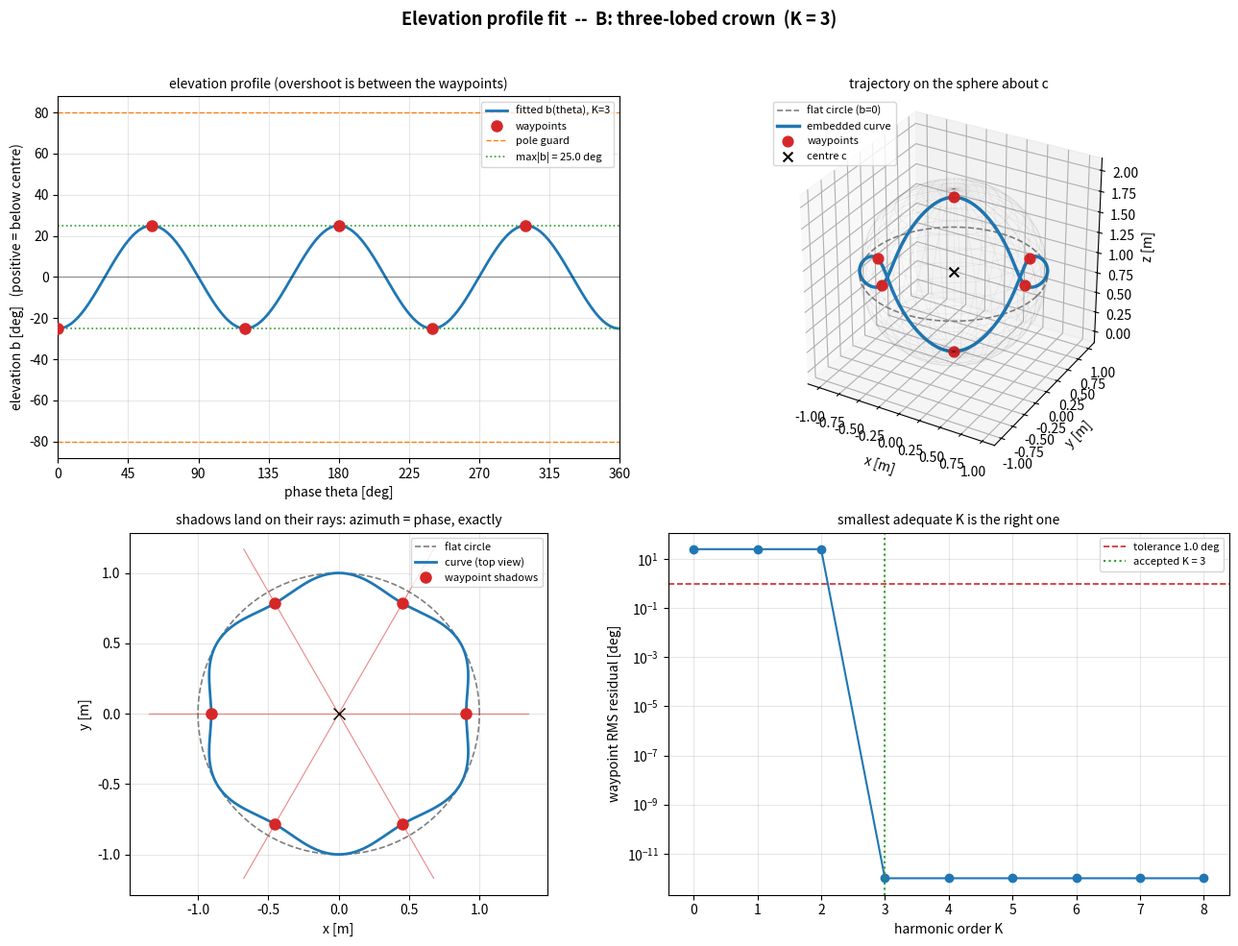

Write the Python code that produced this figure.
#!/usr/bin/env python3
"""
Fit an elevation profile b(theta) to 3D waypoints, offline.

Usage:
    python3 tools/swarm/fit_elevation.py [--no-plot] [--out PREFIX]

Everything expensive happens here; the firmware only ever EVALUATES

    b(theta) = beta0 + sum_k [ alpha_k cos(k theta) + beta_k sin(k theta) ]
    q(theta) = [ r cos b cos theta,  r cos b sin theta,  h - r sin b ]

which is a handful of cos/sin calls. No matrix exponential, no least squares,
and no linear algebra of any kind on the vehicle.

Pipeline (theory.tex, "Designing an elevation profile from waypoints")
----------------------------------------------------------------------
1. Project each waypoint onto the reachable family:

       theta_i = atan2(w_y - c_y, w_x - c_x)
       b_i     = -arcsin( (w_z - c_z) / ||w_i - c|| )

   The direction of the waypoint from the encirclement centre is matched
   EXACTLY; its distance is discarded. The leftover is the "radial slip",
   | ||w_i - c|| - r |, reported below so it is known before the vehicle flies
   rather than discovered in the air.

2. Fit the truncated Fourier series by linear least squares, sweeping the
   harmonic order K upward and stopping at the first acceptable fit. Low K is
   preferred: the cost of harmonic order is steep.

3. Acceptance is checked on a DENSE grid, not at the waypoints. A trigonometric
   interpolant overshoots between its data, and it is the overshoot that
   grounds the vehicle. The |b| < pi/2 pole guard is checked there too.

Sign convention: b > 0 is BELOW the encirclement centre, since q_z = h - r sin b.
"""

import argparse
import math

import numpy as np

# ----------------------------------------------------------------------------
# Geometry. The encirclement centre sits at altitude h above the anchor plane;
# it is NOT the corner anchor (theory.tex, Remark "the centre is not the corner").
# ----------------------------------------------------------------------------
# Defaults for the EXAMPLE waypoint sets below, which were all sketched on a
# 1 m sphere about a centre 1 m up. Override with --centre and --radius to
# match a real template, or sidestep 3D waypoints entirely with --angles.
CENTRE = np.array([0.0, 0.0, 1.00])   # c = h * e_z
RADIUS = 1.00                         # r

# Acceptance thresholds
TAU_DEG = 1.0       # waypoint RMS residual accepted, degrees
B_LIMIT_DEG = 80.0  # dense-grid |b| ceiling; the hard pole is 90 degrees
K_MAX = 8

# ----------------------------------------------------------------------------
# Waypoint sets. Leave exactly ONE uncommented.
# Each row is a sketched 3D point [x, y, z] in the anchor frame.
# ----------------------------------------------------------------------------

# --- (A) Saddle: two lobes up, two down. The classic "Pringle". Needs K = 2.
#         Two waypoints are deliberately off-radius so the radial-slip report
#         has something to show.
# WAYPOINTS = np.array([
#     [ 0.940,  0.000,  1.342],   # theta   0 deg, b = -20 deg  (above centre)
#     [ 0.000,  0.996,  0.637],   # theta  90 deg, b = +20 deg, radius 1.06
#     [-0.940,  0.000,  1.342],   # theta 180 deg, b = -20 deg
#     [ 0.000, -0.883,  0.679],   # theta 270 deg, b = +20 deg, radius 0.94
# ])
# CURVE_NAME = 'A: saddle (2 lobes)'

# --- (B) Three-lobed crown: alternating up/down every 60 deg. Needs K = 3.
WAYPOINTS = np.array([
    [ 0.906,  0.000,  1.423],   # theta   0 deg, b = -25 deg
    [ 0.453,  0.785,  0.577],   # theta  60 deg, b = +25 deg
    [-0.453,  0.785,  1.423],   # theta 120 deg, b = -25 deg
    [-0.906,  0.000,  0.577],   # theta 180 deg, b = +25 deg
    [-0.453, -0.785,  1.423],   # theta 240 deg, b = -25 deg
    [ 0.453, -0.785,  0.577],   # theta 300 deg, b = +25 deg
])
CURVE_NAME = 'B: three-lobed crown'

# --- (C) Asymmetric sweep: no symmetry to exploit, so it needs a higher K and
#         shows the overshoot behaviour clearly.
# WAYPOINTS = np.array([
#     [ 0.866,  0.000,  1.500],   # theta   0 deg, b = -30 deg
#     [ 0.304,  0.937,  1.174],   # theta  72 deg, b = -10 deg
#     [-0.781,  0.568,  0.741],   # theta 144 deg, b = +15 deg
#     [-0.760, -0.552,  0.658],   # theta 216 deg, b = +20 deg
#     [ 0.308, -0.947,  1.087],   # theta 288 deg, b =  -5 deg
# ])
# CURVE_NAME = 'C: asymmetric sweep'



def waypoints_from_angles(spec, centre, radius):
    """Build 3D waypoints from "theta_deg:b_deg" pairs.

    This is usually what you actually want. b(theta) is an ANGLE, so the fitted
    coefficients are scale-free -- the same a_k / b_k describe a similar curve
    at any radius. Entering waypoints as angles therefore states the intent
    directly and cannot be invalidated by a later change of radius, whereas 3D
    points are tied to the centre and radius they were sketched for.
    """
    out = []
    for item in spec:
        try:
            th_s, b_s = item.split(':')
            th = math.radians(float(th_s))
            b = math.radians(float(b_s))
        except ValueError:
            raise SystemExit(
                f'ERROR: cannot parse --angles entry "{item}". '
                'Expected theta_deg:b_deg, e.g. 0:-20 90:20')
        cb, sb = math.cos(b), math.sin(b)
        out.append([centre[0] + radius * cb * math.cos(th),
                    centre[1] + radius * cb * math.sin(th),
                    centre[2] - radius * sb])
    return np.array(out)


def warn_radius_mismatch(waypoints, centre, radius):
    """Flag waypoints that were sketched for a different radius.

    Silent failure here is expensive: the fit would still converge, on angles
    recovered from the wrong sphere, and produce plausible coefficients for a
    curve nobody intended.
    """
    rho = np.linalg.norm(waypoints - centre, axis=1)
    med = float(np.median(rho))
    if abs(med - radius) > 0.1 * max(radius, 1e-6):
        print()
        print('  *** RADIUS MISMATCH ***')
        print(f'  waypoints sit a median {med:.3f} m from the centre, but')
        print(f'  --radius says {radius:.3f} m. The built-in example sets were')
        print('  sketched on a 1 m sphere about (0, 0, 1.0).')
        print('  Either pass --centre/--radius to match them, or state the')
        print('  curve as angles instead:')
        print('      --angles 0:-20 90:20 180:-20 270:20')
        print()
        return True
    return False


# ----------------------------------------------------------------------------
# Core maths
# ----------------------------------------------------------------------------

def project(waypoints, centre, radius):
    """Project 3D waypoints onto the reachable family -> (theta, b, slip)."""
    d = waypoints - centre
    rho = np.linalg.norm(d, axis=1)
    if np.any(rho < 1e-9):
        raise SystemExit('a waypoint coincides with the encirclement centre')

    theta = np.arctan2(d[:, 1], d[:, 0]) % (2 * np.pi)
    b = -np.arcsin(np.clip(d[:, 2] / rho, -1.0, 1.0))
    slip = np.abs(rho - radius)
    return theta, b, slip, rho


def design_matrix(theta, K):
    """M = [1, cos t, sin t, ..., cos Kt, sin Kt]."""
    cols = [np.ones_like(theta)]
    for k in range(1, K + 1):
        cols.append(np.cos(k * theta))
        cols.append(np.sin(k * theta))
    return np.column_stack(cols)


def fit(theta, b, K):
    """Least-squares Fourier coefficients; exact interpolation when 2K+1 >= N."""
    M = design_matrix(theta, K)
    coeffs, *_ = np.linalg.lstsq(M, b, rcond=None)
    return coeffs


def eval_b(coeffs, theta):
    """Evaluate b(theta). This is the ONLY part the firmware reproduces."""
    theta = np.atleast_1d(theta)
    out = np.full_like(theta, coeffs[0], dtype=float)
    K = (len(coeffs) - 1) // 2
    for k in range(1, K + 1):
        out += coeffs[2 * k - 1] * np.cos(k * theta)
        out += coeffs[2 * k] * np.sin(k * theta)
    return out


def eval_q(coeffs, theta, centre, radius):
    """Normal form: spherical coordinates, azimuth theta, elevation -b."""
    b = eval_b(coeffs, theta)
    cb, sb = np.cos(b), np.sin(b)
    return np.column_stack([
        radius * cb * np.cos(theta),
        radius * cb * np.sin(theta),
        centre[2] - radius * sb,
    ]) + np.array([centre[0], centre[1], 0.0])


def sweep(theta, b, tau_deg, b_limit_deg, k_max, dense):
    """Increase K until the fit is acceptable ON THE DENSE GRID."""
    tau = math.radians(tau_deg)
    b_limit = math.radians(b_limit_deg)

    rows, accepted = [], None
    for K in range(0, k_max + 1):
        coeffs = fit(theta, b, K)
        resid = eval_b(coeffs, theta) - b
        rms = float(np.sqrt(np.mean(resid ** 2)))
        b_dense = eval_b(coeffs, dense)
        max_dense = float(np.max(np.abs(b_dense)))

        ok = (rms <= tau) and (max_dense < b_limit)
        rows.append((K, 2 * K + 1, rms, max_dense, ok))
        if ok and accepted is None:
            accepted = (K, coeffs)
    return rows, accepted


# ----------------------------------------------------------------------------
# Reporting
# ----------------------------------------------------------------------------

def report_projection(theta, b, slip, rho):
    print(f'--- waypoints projected onto the design family ---')
    print(f'{"#":>2} {"theta [deg]":>12} {"b [deg]":>9} {"|w-c| [m]":>10} {"radial slip":>12}')
    print('-' * 50)
    for i, (t, bb, s, rr) in enumerate(zip(theta, b, slip, rho)):
        print(f'{i:>2} {math.degrees(t):>12.1f} {math.degrees(bb):>9.1f} '
              f'{rr:>10.3f} {s:>12.3f}')
    print()
    print(f'  max radial slip {slip.max():.3f} m  '
          f'(direction is matched exactly; distance is discarded)')
    if slip.max() > 0.15:
        print('  NOTE: large slip -- these waypoints are not near the sphere of')
        print(f'        radius {RADIUS:.2f} m about the centre. Consider adjusting r.')
    print()


def report_sweep(rows, accepted, b):
    print('--- harmonic order sweep (acceptance on a dense grid) ---')
    print(f'{"K":>3} {"coeffs":>7} {"wp RMS [deg]":>13} {"max|b| dense [deg]":>20} {"ok":>4}')
    print('-' * 52)
    for K, ncoef, rms, mx, ok in rows:
        print(f'{K:>3} {ncoef:>7} {math.degrees(rms):>13.3f} '
              f'{math.degrees(mx):>20.2f} {"yes" if ok else "":>4}')
    print()

    if accepted is None:
        raise SystemExit(
            f'no acceptable fit up to K={K_MAX}.\n'
            '  Either loosen TAU_DEG, or the waypoints are not well represented\n'
            '  by a graph over azimuth (check for near-duplicate azimuths).')

    K, coeffs = accepted
    max_wp = float(np.max(np.abs(b)))
    dense = np.linspace(0, 2 * np.pi, 2001)
    max_dense = float(np.max(np.abs(eval_b(coeffs, dense))))
    print(f'  accepted K = {K}  ({2*K+1} coefficients)')
    print(f'  max |b| at waypoints {math.degrees(max_wp):.1f} deg, '
          f'on dense grid {math.degrees(max_dense):.1f} deg')
    over = math.degrees(max_dense - max_wp)
    if over > 0.5:
        print(f'  OVERSHOOT {over:.1f} deg between waypoints -- this is the value')
        print('  that matters for clearance, not the waypoint maximum.')
    print()


CENTRE_OUT = None
RADIUS_OUT = None


def report_coeffs(K, coeffs):
    names = ['b0'] + [f'{c}{k}' for k in range(1, K + 1) for c in ('a', 'b')]
    print('--- firmware coefficients ---')
    for n, v in zip(names, coeffs):
        print(f'    swarmCurve.{n:<4} = {v:+.6f}')
    print()
    print('  cflib:')
    print('    PARAMS = {')
    print(f"        'swarmCurve.K': {K},")
    for n, v in zip(names, coeffs):
        print(f"        'swarmCurve.{n}': {v:+.6f},")
    print('    }')
    print()
    print('  crazyswarm2 crazyflies.yaml:')
    print('    all:')
    print('      firmware_params:')
    print('        swarmCurve:')
    # The centre and radius are part of the curve: the coefficients are
    # angles about THIS centre, so emitting them together keeps the
    # block self-consistent and directly pasteable.
    if CENTRE_OUT is not None:
        print(f'          cx: {CENTRE_OUT[0]:.4f}')
        print(f'          cy: {CENTRE_OUT[1]:.4f}')
        print(f'          cz: {CENTRE_OUT[2]:.4f}')
        print(f'          r:  {RADIUS_OUT:.4f}')
    print(f'          K: {K}')
    for n, v in zip(names, coeffs):
        print(f'          {n}: {v:+.6f}')
    print()


# ----------------------------------------------------------------------------
# Plots
# ----------------------------------------------------------------------------

def make_plots(theta, b, coeffs, K, prefix,
               waypoints, centre, radius, name):
    try:
        import matplotlib
        matplotlib.use('Agg')
        import matplotlib.pyplot as plt
    except Exception as e:
        print(f'(plots skipped: {e})')
        return

    # Axes3D is optional. A mixed matplotlib install -- a pip version paired
    # with mpl_toolkits from the older system package -- breaks the 3D
    # projection while leaving 2D perfectly usable. Guarding it separately
    # means one broken import costs one panel rather than the whole figure.
    try:
        from mpl_toolkits.mplot3d import Axes3D  # noqa: F401
        have_3d = True
    except Exception as e:
        have_3d = False
        print(f'(3D panel replaced with a 2D height profile: {e})')

    dense = np.linspace(0, 2 * np.pi, 721)
    b_dense = eval_b(coeffs, dense)
    q = eval_q(coeffs, dense, centre, radius)
    flat = eval_q(np.array([0.0]), dense, centre, radius)

    fig = plt.figure(figsize=(13, 10))
    fig.suptitle(f'Elevation profile fit  --  {name}  (K = {K})',
                 fontsize=13, fontweight='bold')

    # (1) elevation profile ---------------------------------------------------
    ax = fig.add_subplot(2, 2, 1)
    ax.plot(np.degrees(dense), np.degrees(b_dense), lw=2, color='#1f77b4',
            label=f'fitted b(theta), K={K}')
    ax.plot(np.degrees(theta), np.degrees(b), 'o', ms=8, color='#d62728',
            zorder=5, label='waypoints')
    ax.axhline(0, color='k', lw=0.8, alpha=0.4)
    for s in (+1, -1):
        ax.axhline(s * B_LIMIT_DEG, color='#ff7f0e', ls='--', lw=1,
                   label='pole guard' if s > 0 else None)
    mx = np.degrees(np.max(np.abs(b_dense)))
    ax.axhline(mx, color='#2ca02c', ls=':', lw=1.2,
               label=f'max|b| = {mx:.1f} deg')
    ax.axhline(-mx, color='#2ca02c', ls=':', lw=1.2)
    ax.set_xlabel('phase theta [deg]')
    ax.set_ylabel('elevation b [deg]   (positive = below centre)')
    ax.set_xlim(0, 360)
    ax.set_xticks(range(0, 361, 45))
    ax.grid(alpha=0.3)
    ax.legend(fontsize=8, loc='best')
    ax.set_title('elevation profile (overshoot is between the waypoints)',
                 fontsize=10)

    # (2) trajectory ----------------------------------------------------------
    if have_3d:
        ax = fig.add_subplot(2, 2, 2, projection='3d')
        # faint sphere: the curve provably lies on it (norm(q - c) = r)
        u, v = np.mgrid[0:2 * np.pi:40j, 0:np.pi:20j]
        ax.plot_wireframe(centre[0] + radius * np.cos(u) * np.sin(v),
                          centre[1] + radius * np.sin(u) * np.sin(v),
                          centre[2] + radius * np.cos(v),
                          color='k', alpha=0.06, lw=0.5)
        ax.plot(flat[:, 0], flat[:, 1], flat[:, 2], color='#7f7f7f', ls='--',
                lw=1.2, label='flat circle (b=0)')
        ax.plot(q[:, 0], q[:, 1], q[:, 2], lw=2.5, color='#1f77b4',
                label='embedded curve')
        ax.scatter(waypoints[:, 0], waypoints[:, 1], waypoints[:, 2],
                   s=60, color='#d62728', depthshade=False, zorder=5,
                   label='waypoints')
        ax.scatter(*centre, s=50, marker='x', color='k', label='centre c')
        ax.set_xlabel('x [m]'); ax.set_ylabel('y [m]'); ax.set_zlabel('z [m]')
        ax.set_box_aspect((1, 1, 1))
        ax.legend(fontsize=8, loc='upper left')
        ax.set_title('trajectory on the sphere about c', fontsize=10)
    else:
        # Height against phase: the same vertical information the 3D view
        # carries, and arguably the more actionable form -- it is what decides
        # ground and ceiling clearance.
        ax = fig.add_subplot(2, 2, 2)
        ax.plot(np.degrees(dense), q[:, 2], lw=2.5, color='#1f77b4',
                label='embedded curve')
        ax.axhline(centre[2], color='#7f7f7f', ls='--', lw=1.2,
                   label=f'flat circle (b=0), z = {centre[2]:.2f} m')
        ax.plot(np.degrees(theta), waypoints[:, 2], 'o', ms=8,
                color='#d62728', zorder=5, label='waypoints')
        ax.axhline(0.0, color='k', lw=1.0, alpha=0.5)
        ax.text(5, 0.01, 'anchor plane', fontsize=7, alpha=0.6)
        lo, hi = q[:, 2].min(), q[:, 2].max()
        ax.set_title(f'height vs phase   (span {hi - lo:.2f} m, '
                     f'min {lo:.2f} m)', fontsize=10)
        ax.set_xlabel('phase theta [deg]')
        ax.set_ylabel('z above the anchor plane [m]')
        ax.set_xlim(0, 360)
        ax.set_xticks(range(0, 361, 45))
        ax.grid(alpha=0.3)
        ax.legend(fontsize=8, loc='best')

    # (3) top view: azimuth is preserved exactly -------------------------------
    ax = fig.add_subplot(2, 2, 3)
    ax.plot(flat[:, 0], flat[:, 1], color='#7f7f7f', ls='--', lw=1.2,
            label='flat circle')
    ax.plot(q[:, 0], q[:, 1], lw=2, color='#1f77b4', label='curve (top view)')
    for wp, t in zip(waypoints, theta):
        ax.plot([centre[0], centre[0] + 1.35 * radius * np.cos(t)],
                [centre[1], centre[1] + 1.35 * radius * np.sin(t)],
                color='#d62728', lw=0.8, alpha=0.55)
    ax.plot(waypoints[:, 0], waypoints[:, 1], 'o', ms=8, color='#d62728',
            zorder=5, label='waypoint shadows')
    ax.plot(centre[0], centre[1], 'kx', ms=9)
    ax.set_aspect('equal')
    ax.set_xlabel('x [m]'); ax.set_ylabel('y [m]')
    ax.grid(alpha=0.3)
    ax.legend(fontsize=8, loc='best')
    ax.set_title('shadows land on their rays: azimuth = phase, exactly',
                 fontsize=10)

    # (4) harmonic order cost -------------------------------------------------
    ax = fig.add_subplot(2, 2, 4)
    dense_g = np.linspace(0, 2 * np.pi, 2001)
    Ks, rmss = [], []
    for k in range(0, K_MAX + 1):
        c = fit(theta, b, k)
        Ks.append(k)
        rmss.append(math.degrees(float(np.sqrt(np.mean((eval_b(c, theta) - b) ** 2)))))
    ax.semilogy(Ks, np.maximum(rmss, 1e-12), 'o-', color='#1f77b4')
    ax.axhline(TAU_DEG, color='#d62728', ls='--', lw=1.2,
               label=f'tolerance {TAU_DEG} deg')
    ax.axvline(K, color='#2ca02c', ls=':', lw=1.5, label=f'accepted K = {K}')
    ax.set_xlabel('harmonic order K')
    ax.set_ylabel('waypoint RMS residual [deg]')
    ax.grid(alpha=0.3, which='both')
    ax.legend(fontsize=8)
    ax.set_title('smallest adequate K is the right one', fontsize=10)

    fig.tight_layout(rect=(0, 0, 1, 0.96))
    out = f'{prefix}.png'
    fig.savefig(out, dpi=140)
    print(f'--- plots written to {out} ---')


def main():
    ap = argparse.ArgumentParser(
        description='Fit an elevation profile b(theta) for swarmCurve.')
    ap.add_argument('--no-plot', action='store_true')
    ap.add_argument('--out', default='elevation_fit')
    ap.add_argument('--centre', default=None,
                    help='encirclement centre as x,y,z [m]. Must match '
                         'swarmCurve.cx/cy/cz.')
    ap.add_argument('--radius', type=float, default=None,
                    help='orbit radius [m]. Must match swarmCurve.r.')
    ap.add_argument('--angles', nargs='+', default=None,
                    help='waypoints as theta_deg:b_deg pairs, e.g. '
                         '0:-20 90:20 180:-20 270:20. Preferred over the '
                         'built-in 3D sets: angles are scale-free, so the fit '
                         'cannot be invalidated by a change of radius.')
    args = ap.parse_args()

    centre = CENTRE if args.centre is None else np.array(
        [float(v) for v in args.centre.split(',')])
    if centre.shape != (3,):
        raise SystemExit('ERROR: --centre must be x,y,z')
    radius = RADIUS if args.radius is None else args.radius
    if radius <= 0:
        raise SystemExit('ERROR: --radius must be positive')

    if args.angles:
        waypoints = waypoints_from_angles(args.angles, centre, radius)
        name = f'angles: {" ".join(args.angles)}'
    else:
        waypoints = WAYPOINTS
        name = CURVE_NAME

    print(f'curve: {name}')
    print(f'centre c = {centre.tolist()},  radius r = {radius} m')
    print(f'{len(waypoints)} waypoints')
    if not args.angles:
        warn_radius_mismatch(waypoints, centre, radius)
    print()

    theta, b, slip, rho = project(waypoints, centre, radius)
    report_projection(theta, b, slip, rho)

    dense = np.linspace(0, 2 * np.pi, 2001)
    rows, accepted = sweep(theta, b, TAU_DEG, B_LIMIT_DEG, K_MAX, dense)
    report_sweep(rows, accepted, b)

    K, coeffs = accepted
    globals()['CENTRE_OUT'] = centre
    globals()['RADIUS_OUT'] = radius
    report_coeffs(K, coeffs)

    print()
    print('  Reminder: these coefficients are ANGLES and therefore scale-free.')
    print(f'  They stay valid if swarmCurve.r changes; the curve then rescales')
    print(f'  uniformly. Set swarmCurve.cx/cy/cz = {centre.tolist()} and')
    print(f'  swarmCurve.r = {radius} to fly the curve as fitted.')

    if not args.no_plot:
        make_plots(theta, b, coeffs, K, args.out,
                   waypoints, centre, radius, name)


if __name__ == '__main__':
    main()
